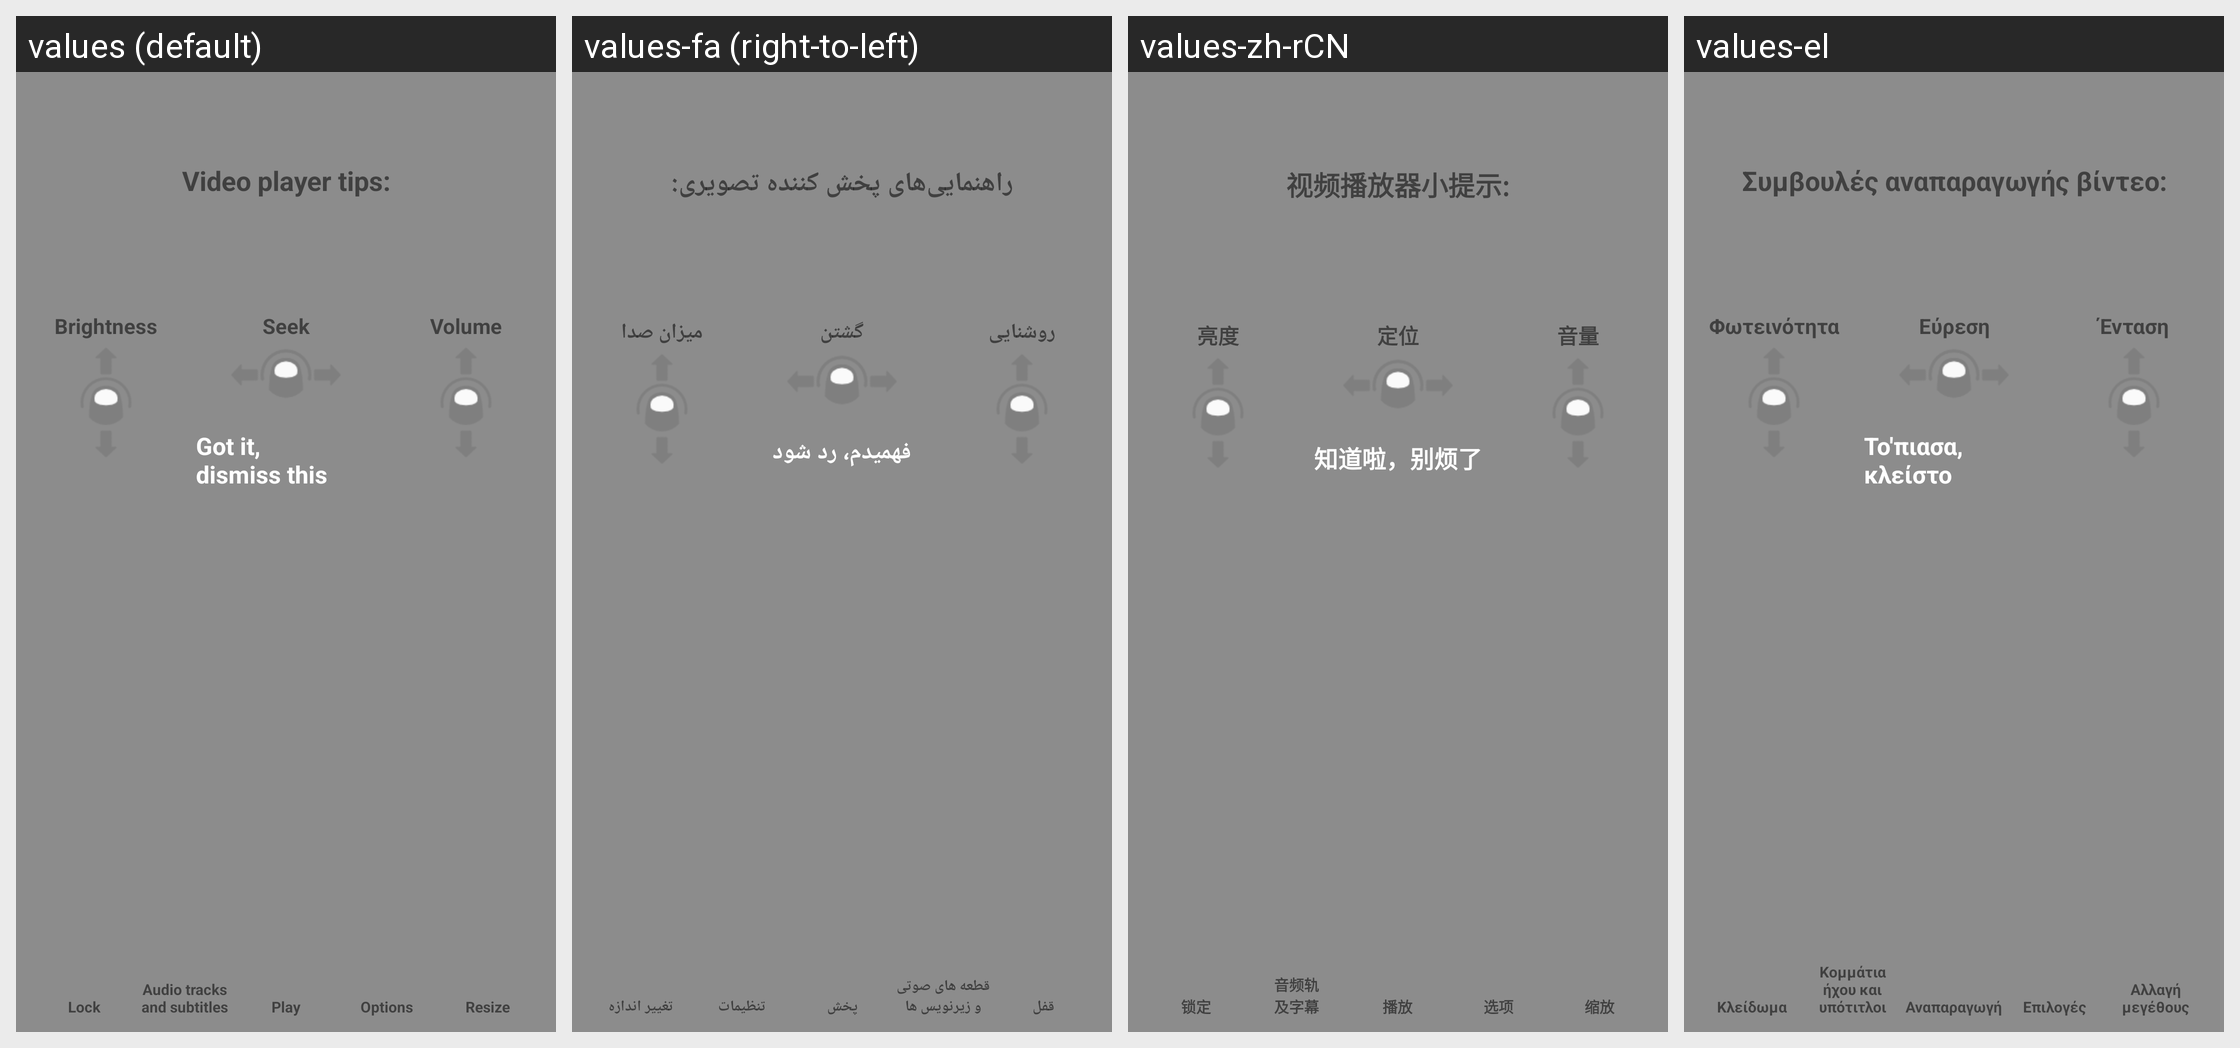

The same Android screen rendered under several of its app's locales, left to right. List the strings drawn on it with the default value and each locale's translation.
Android screen res/layout/player_tips.xml rendered under 4 locales, left to right: values (default), values-fa (right-to-left), values-zh-rCN, values-el. Device: Nexus 5 (rendered at 1080×1920; each locale shown at half size, 540×960, under a caption strip naming it); theme Theme.VLC.Transparent.
Other locales in the repository, not shown: values-ar, values-ast, values-be, values-bn-rBD, values-bn-rIN, values-bs, values-ca, values-co, values-cs, values-cy, values-da, values-de, values-en-rGB, values-es, values-es-rMX, values-et, values-eu, values-fi, values-fo, values-fr, values-fy, values-gd, values-gl, values-gu-rIN, values-he, values-hi, values-hr, values-hu, values-id, values-is, values-it, values-ja, values-kab, values-km, values-kn, values-ko, values-lt, values-lv, values-ml, values-mr, values-ms, values-my, values-nb, values-ne-rNP, values-nl, values-or, values-pa, values-pl, values-pt, values-pt-rBR, values-ro, values-ru, values-si, values-sk, values-sl, values-sq, values-sr, values-sv, values-ta, values-te, values-th, values-tr, values-tt, values-ug, values-uk, values-ur, values-uz, values-vi, values-wa, values-zh-rTW.
Strings drawn on this screen, with the default value and each locale's value (text and hints the layout hard-codes, and strings that could not be matched under every locale, appear in the picture but are not listed):

video_player_tips
  values: Video player tips:
  values-fa: راهنمایی‌های پخش کننده تصویری:
  values-zh-rCN: 视频播放器小提示:
  values-el: Συμβουλές αναπαραγωγής βίντεο:

brightness
  values: Brightness
  values-fa: روشنایی
  values-zh-rCN: 亮度
  values-el: Φωτεινότητα

seek
  values: Seek
  values-fa: گشتن
  values-zh-rCN: 定位
  values-el: Εύρεση

ok_got_it
  values: Got it, dismiss this
  values-fa: فهمیدم، رد شود
  values-zh-rCN: 知道啦，别烦了
  values-el: Το'πιασα, κλείστο

volume
  values: Volume
  values-fa: میزان صدا
  values-zh-rCN: 音量
  values-el: Ένταση

lock
  values: Lock
  values-fa: قفل
  values-zh-rCN: 锁定
  values-el: Κλείδωμα

audio_sub
  values: Audio tracks
      and subtitles
  values-fa: قطعه های صوتی
      و زیرنویس ها
  values-zh-rCN: 音频轨
      及字幕
  values-el: Κομμάτια ήχου και υπότιτλοι

play
  values: Play
  values-fa: پخش
  values-zh-rCN: 播放
  values-el: Αναπαραγωγή

options
  values: Options
  values-fa: تنظیمات
  values-zh-rCN: 选项
  values-el: Επιλογές

resize
  values: Resize
  values-fa: تغییر اندازه
  values-zh-rCN: 缩放
  values-el: Αλλαγή μεγέθους
